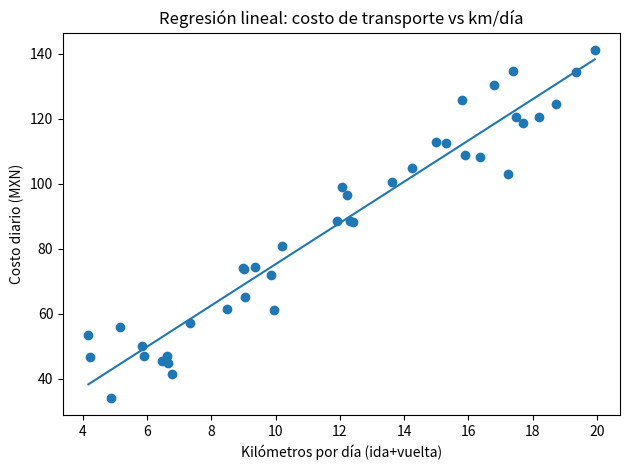

This chart was generated by the following Python code:
# -*- coding: utf-8 -*-
"""

PRACTICA 1 – INTELIGENCIA ARTIFICIAL APLICADA A LA VIDA REAL

Este programa demuestra tres algoritmos de IA implementado

1) **KNN (k-Nearest Neighbors)**:
   Clasifica una talla de camiseta (S/M/L/XL) usando altura y peso.

2) **Regresión Lineal**:
   Predice el costo de transporte mensual según kilómetros diarios.

3) **K-Means**:
   Agrupa hábitos de estudio en dos grupos (tarde/noche) según
   hora de inicio y duración.

El programa genera datos sintéticos, ejecuta los algoritmos,
imprime los resultados en consola y guarda la gráfica de la
regresión en un archivo PNG.
"""

import math
import numpy as np
from collections import Counter
import matplotlib.pyplot as plt

# --------------------------- UTILIDADES GENERALES ---------------------------
rng = np.random.default_rng(42)  # Generador de números aleatorios para reproducibilidad

def kfold_indices(n, k=5, seed=42):
    """
    Genera índices para validación cruzada K-Fold.
    Sirve para dividir los datos en k subconjuntos y entrenar/probar de forma justa.
    """
    idx = np.arange(n)
    rng_local = np.random.default_rng(seed)
    rng_local.shuffle(idx)
    folds = np.array_split(idx, k)
    return folds

# --------------------------- 1) KNN -------------------------------
def generar_dataset_tallas(n_por_clase=60):
    """
    Genera datos simulados de personas con altura y peso.
    Se crean 4 grupos representando tallas S, M, L, XL.
    """
    data = []
    # Parámetros medios y desviaciones estándar de cada talla
    specs = {
        "S":  {"h_mean": 162, "h_std": 4, "w_mean": 56,  "w_std": 4},
        "M":  {"h_mean": 172, "h_std": 5, "w_mean": 70,  "w_std": 5},
        "L":  {"h_mean": 180, "h_std": 5, "w_mean": 82,  "w_std": 6},
        "XL": {"h_mean": 187, "h_std": 5, "w_mean": 95,  "w_std": 7},
    }
    for label, p in specs.items():
        alturas = rng.normal(p["h_mean"], p["h_std"], n_por_clase)
        pesos   = rng.normal(p["w_mean"], p["w_std"], n_por_clase)
        # Limitamos a rangos realistas
        alturas = np.clip(alturas, 150, 200)
        pesos   = np.clip(pesos, 45, 120)
        for h, w in zip(alturas, pesos):
            data.append([round(h, 1), round(w, 1), label])
    arr = np.array(data, dtype=object)
    X = arr[:, :2].astype(float)  # Altura y peso
    y = arr[:, 2].astype(str)     # Etiqueta de talla
    return X, y

class KNN:
    """
    Implementación simple de k-Nearest Neighbors.
    """
    def __init__(self, k=7, weighted=True):
        self.k = k
        self.weighted = weighted  # Si True, pondera vecinos por distancia
        self.X = None
        self.y = None

    @staticmethod
    def _euclidean(a, b):
        # Calcula la distancia Euclidiana entre dos puntos
        return math.sqrt(sum((ai - bi)**2 for ai, bi in zip(a, b)))

    def fit(self, X, y):
        # "Entrena" guardando los datos
        self.X = X.astype(float)
        self.y = y

    def predict_one(self, x):
        # Predice la clase de un solo ejemplo
        dists = [(self._euclidean(xi, x), yi) for xi, yi in zip(self.X, self.y)]
        dists.sort(key=lambda t: t[0])
        vecinos = dists[:self.k]
        if not self.weighted:
            # Voto simple
            votos = Counter([yi for _, yi in vecinos])
            return votos.most_common(1)[0][0]
        # Voto ponderado (más peso a vecinos cercanos)
        eps = 1e-8
        pesos = {}
        for d, yi in vecinos:
            w = 1.0 / (d + eps)
            pesos[yi] = pesos.get(yi, 0.0) + w
        return max(pesos.items(), key=lambda kv: kv[1])[0]

    def predict(self, X):
        # Predice la clase de varios ejemplos
        return np.array([self.predict_one(x) for x in X])

def accuracy(y_true, y_pred):
    """ Calcula la exactitud: % de aciertos """
    return float(np.mean(y_true == y_pred))

def correr_knn():
    # Generar dataset de tallas
    X, y = generar_dataset_tallas(60)
    folds = kfold_indices(len(y), k=5)
    knn = KNN(k=7, weighted=True)
    scores = []
    # Validación cruzada
    for i in range(5):
        test_idx = folds[i]
        train_idx = np.concatenate([folds[j] for j in range(5) if j != i])
        knn.fit(X[train_idx], y[train_idx])
        y_pred = knn.predict(X[test_idx])
        scores.append(accuracy(y[test_idx], y_pred))
    mean_acc = float(np.mean(scores))
    knn.fit(X, y)
    pred_talla = knn.predict(np.array([[174.0, 72.0]]))[0]  # Ejemplo de prueba
    return {"accuracy_5fold": round(mean_acc, 3), "pred_174_72": pred_talla}

# --------------------------- 2) REGRESIÓN LINEAL ------------------
def generar_dataset_transporte(n=40):
    """
    Genera datos de km diarios y costo de transporte.
    Modelo: costo ≈ a_real * km + b_real + ruido
    """
    a_real = 6.5
    b_real = 10.0
    kms = rng.uniform(4, 20, size=n)
    ruido = rng.normal(0, 8, size=n)
    costo = a_real * kms + b_real + ruido
    costo = np.clip(costo, 15, None)
    X = np.c_[np.ones(n), kms]  # Matriz con columna de 1's
    y = costo.reshape(-1, 1)
    return X, y, kms, costo

def regresion_lineal_normal_eq(X, y):
    """
    Ecuación normal:
    theta = (X^T X)^(-1) X^T y
    Devuelve parámetros [b, a].
    """
    XtX = X.T @ X
    Xty = X.T @ y
    theta = np.linalg.pinv(XtX) @ Xty
    return theta

def correr_regresion(fig_path="regresion_transporte_unico.png"):
    # Generar dataset de transporte
    X, y, kms, costo = generar_dataset_transporte(40)
    theta = regresion_lineal_normal_eq(X, y)
    b_est, a_est = float(theta[0, 0]), float(theta[1, 0])
    # Ejemplo: calcular costo mensual
    km_por_dia, dias_mes = 12.0, 22
    costo_diario_pred = a_est * km_por_dia + b_est
    costo_mensual_pred = float(costo_diario_pred * dias_mes)
    # Graficar dispersión + recta de regresión
    plt.figure()
    plt.scatter(kms, costo)
    xs = np.linspace(kms.min(), kms.max(), 100)
    ys = a_est * xs + b_est
    plt.plot(xs, ys)
    plt.xlabel("Kilómetros por día (ida+vuelta)")
    plt.ylabel("Costo diario (MXN)")
    plt.title("Regresión lineal: costo de transporte vs km/día")
    plt.tight_layout()
    plt.savefig(fig_path)
    plt.close()
    return {
        "a_MXN_por_km": round(a_est, 3),
        "b_MXN_base": round(b_est, 3),
        "costo_mensual_pred_12km_22dias": round(costo_mensual_pred, 2),
        "fig_guardada": fig_path
    }

# --------------------------- 3) K-MEANS ---------------------------
def generar_dataset_estudio(n=60):
    """
    Genera dataset con hora de inicio y duración de estudio.
    """
    n1 = n // 2
    n2 = n - n1
    tarde_hora = rng.normal(17.5, 0.8, size=n1)
    tarde_min = rng.normal(95, 20, size=n1)
    noche_hora = rng.normal(21.5, 0.9, size=n2)
    noche_min = rng.normal(120, 25, size=n2)
    hora = np.concatenate([tarde_hora, noche_hora])
    dur = np.concatenate([tarde_min, noche_min])
    hora = np.clip(hora, 14, 24)
    dur = np.clip(dur, 30, 240)
    return np.c_[hora, dur]

def kmeans(X, k=2, max_iter=100, seed=0):
    """
    Algoritmo K-Means:
    - Inicializa centroides al azar.
    - Reasigna puntos al centro más cercano.
    - Recalcula centroides hasta converger.
    """
    rng_local = np.random.default_rng(seed)
    n = X.shape[0]
    cent_idx = rng_local.choice(n, size=k, replace=False)
    centroids = X[cent_idx].copy()
    for _ in range(max_iter):
        dists = np.linalg.norm(X[:, None, :] - centroids[None, :, :], axis=2)
        labels = np.argmin(dists, axis=1)
        new_centroids = np.array([X[labels == j].mean(axis=0) for j in range(k)])
        for j in range(k):
            if np.isnan(new_centroids[j]).any():
                new_centroids[j] = X[rng_local.integers(0, n)]
        if np.allclose(new_centroids, centroids, atol=1e-4):
            centroids = new_centroids
            break
        centroids = new_centroids
    # SSE = suma de errores al cuadrado
    sse = 0.0
    for i in range(n):
        sse += np.sum((X[i] - centroids[labels[i]])**2)
    return labels, centroids, float(sse)

def correr_kmeans():
    X = generar_dataset_estudio(60)
    labels, centroids, sse = kmeans(X, k=2, seed=7)
    return {
        "centroides": [[round(float(centroids[i, 0]), 2), round(float(centroids[i, 1]), 1)] for i in range(2)],
        "SSE": round(float(sse), 2),
        "ejemplo_labels_conteo": [int((labels == 0).sum()), int((labels == 1).sum())]
    }

# --------------------------- PROGRAMA PRINCIPAL ---------------------------
def main():
    print(">>> CORRIENDO PRÁCTICA 1 CON 3 CASOS DE IA")
    # Caso 1: KNN
    res_knn = correr_knn()
    print("[KNN] Exactitud media 5-fold:", res_knn["accuracy_5fold"],
          "| Pred(174cm, 72kg):", res_knn["pred_174_72"])
    # Caso 2: Regresión Lineal
    res_rl = correr_regresion()
    print("[Regresión] a:", res_rl["a_MXN_por_km"], "b:", res_rl["b_MXN_base"],
          "| Costo mensual (12km/día,22d):", res_rl["costo_mensual_pred_12km_22dias"], "MXN")
    print("[Regresión] Figura guardada en:", res_rl["fig_guardada"])
    # Caso 3: K-Means
    res_km = correr_kmeans()
    print("[K-Means] Centroides:", res_km["centroides"], "| SSE:", res_km["SSE"],
          "| Conteo [cluster0, cluster1]:", res_km["ejemplo_labels_conteo"])

if __name__ == "__main__":
    main()

# --------------------------- GLOSARIO ---------------------------
"""
KNN (k-Nearest Neighbors): Algoritmo de clasificación basado en la
similaridad con los k vecinos más cercanos en el espacio de datos.

Regresión Lineal: Modelo que ajusta una línea recta para relacionar
una variable dependiente (y) con una o más variables independientes (x).

Ecuación Normal: Fórmula cerrada para calcular los parámetros de la
regresión sin iteraciones.

K-Means: Algoritmo de agrupamiento no supervisado que intenta dividir
los datos en k grupos minimizando la distancia dentro de cada grupo.

Centroides: Puntos promedio de cada grupo encontrados por K-Means.

SSE (Suma de Errores al Cuadrado): Medida de qué tan compactos están
los puntos alrededor de sus centroides (menor SSE = mejor agrupamiento).
"""
